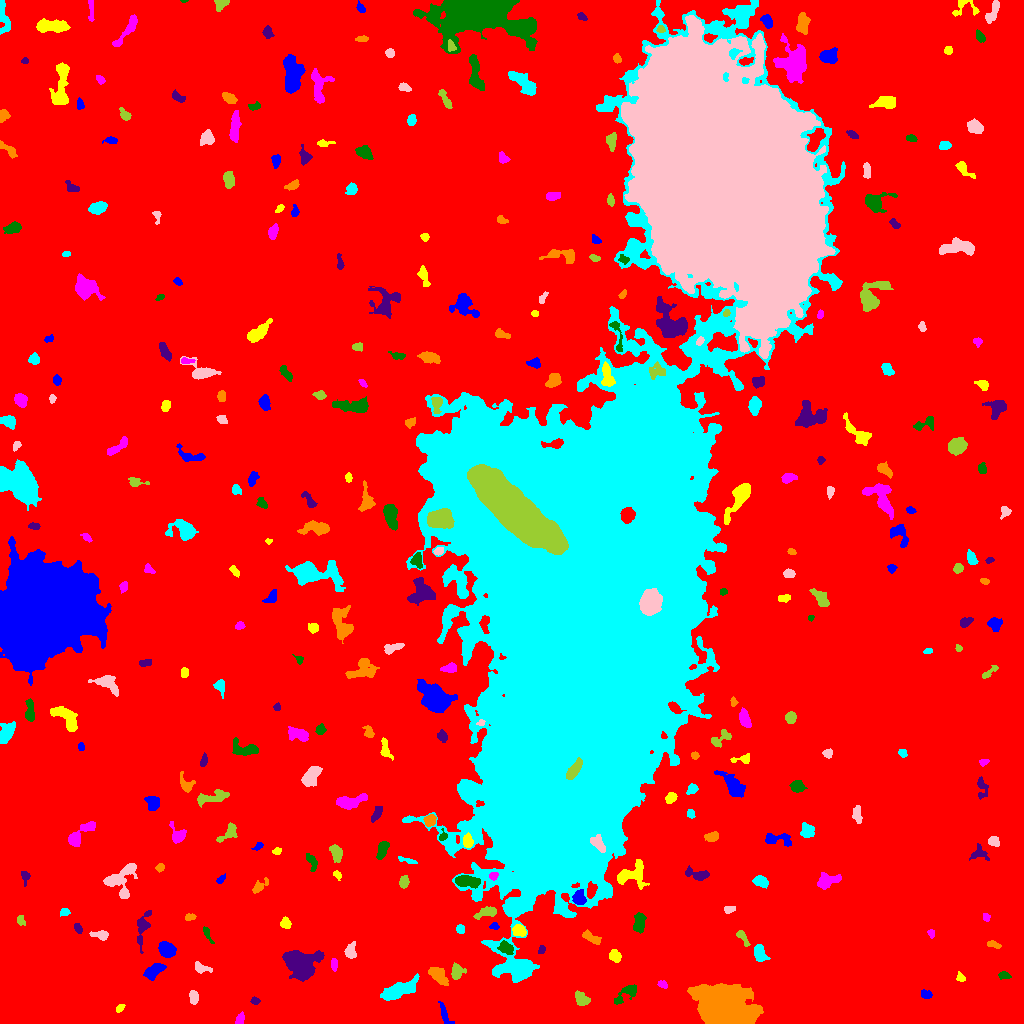

Source data for this figure (header and first rows):
ID, X, Y, A, B, theta, total_flux, mu_max, mu_median, mu_mean, R_fwhm, R_e, R10, R90, x_start, x_end, y_start, y_end, area, greylevel
0, 494.4, 501.8, 312, 295.6, -0.6663, 2164365, 15.0, 2.0, 2.678, 93.1, 233, 89.49, 380.2, 0, 1023, 0, 1023, 808144, 2.678
1, 444.5, 9.017, 6.329, 1.871, -1.193, 484.0, 6.0, 3.0, 3.338, 5.47, 3.909, 1.596, 6.129, 438, 454, 0, 22, 145, 9.338
2, 120.1, 15.74, 2.498, 1.445, 0.8202, 122.0, 5.0, 2.0, 1.937, 2.459, 2.326, 0.7979, 3.742, 116, 125, 11, 19, 63, 10.94
3, 239.8, 4.161, 3.016, 1.854, 1.091, 230.0, 5.0, 3.0, 2.527, 3.827, 2.985, 1.128, 4.549, 235, 244, 0, 12, 91, 10.53
4, 626.6, 29.85, 7.589, 2.924, 0.625, 428.0, 6.0, 2.0, 1.902, 4.478, 4.583, 1.693, 7.421, 614, 636, 19, 39, 225, 8.902
5, 255.1, 22.59, 2.116, 1.637, -0.256, 199.0, 7.0, 3.0, 3.159, 2.764, 2.326, 0.7979, 3.742, 250, 260, 19, 27, 63, 10.16
6, 722.9, 15.4, 10.02, 8.188, -0.2961, 82511, 172.0, 16.0, 35.81, 10.36, 10.3, 4.029, 18.81, 687, 763, 0, 40, 2304, 42.81
7, 396.8, 32.58, 9.221, 3.204, 0.4067, 2110, 11.0, 3.0, 4.306, 7.047, 6.308, 2.459, 10.42, 380, 419, 23, 50, 490, 11.31
8, 193.9, 26.6, 3.093, 2.004, -1.436, 594.0, 12.0, 5.0, 4.992, 3.949, 3.141, 1.262, 5.015, 189, 198, 19, 33, 119, 11.99
9, 581.9, 23.71, 3.688, 2.781, -0.7315, 669.0, 12.0, 3.0, 3.89, 3.7, 3.868, 1.382, 6.283, 575, 590, 18, 33, 172, 10.89
10, 785.9, 35.78, 3.374, 2.367, 1.126, 622.0, 10.0, 4.0, 4.26, 4.222, 3.523, 1.382, 5.754, 780, 791, 29, 45, 146, 11.26
11, 926, 28.86, 2.681, 1.905, -0.2669, 237.0, 5.0, 2.0, 2.548, 3.827, 2.877, 1.128, 4.478, 921, 932, 25, 34, 93, 10.55
12, 960.7, 45.93, 2.3, 1.745, -0.9448, 183.0, 7.0, 2.0, 2.577, 2.394, 2.257, 0.7979, 3.868, 956, 965, 42, 52, 71, 11.58
13, 662.7, 38.92, 2.54, 1.517, -0.3709, 171.0, 7.0, 2.0, 2.443, 2.326, 2.394, 0.7979, 3.868, 657, 667, 35, 43, 70, 10.44
14, 1004, 48, 2.861, 1.81, -0.1424, 277.0, 7.0, 3.0, 3.259, 3.568, 2.821, 1.128, 4.37, 998, 1011, 44, 52, 85, 11.26
15, 300.4, 60.39, 8.675, 6.796, -0.3059, 4049, 11.0, 5.0, 4.884, 11.3, 9.097, 3.656, 13.66, 282, 324, 42, 73, 829, 11.88
16, 438.1, 48.26, 5.963, 2.877, -0.7659, 771.0, 7.0, 3.0, 3.06, 5.293, 4.687, 1.871, 7.611, 428, 448, 38, 56, 252, 10.06
17, 517.3, 56.17, 7.908, 3.841, -0.05196, 2083, 11.0, 4.0, 4.822, 7.024, 6.507, 2.523, 10.23, 495, 533, 47, 64, 432, 13.82
18, 201.1, 55.35, 4.474, 2.179, -0.2576, 369.0, 7.0, 2.0, 2.774, 3.478, 3.385, 1.262, 5.557, 195, 212, 50, 62, 133, 9.774
19, 456.2, 50.84, 3.519, 2.552, 1.524, 383.0, 7.0, 2.0, 2.253, 3.868, 3.656, 1.382, 5.726, 451, 466, 44, 61, 170, 11.25
20, 562.8, 65.52, 4.039, 3.239, 0.8443, 941.0, 11.0, 3.0, 3.987, 4.652, 4.334, 1.693, 7.159, 555, 571, 55, 76, 236, 10.99
21, 153.5, 52.38, 5.179, 2.778, 0.6749, 751.0, 7.0, 3.0, 3.169, 5.614, 4.72, 1.871, 7.442, 143, 166, 43, 60, 237, 10.17
22, 614.8, 67.44, 2.848, 2.484, -0.8392, 612.0, 10.0, 4.0, 4.567, 4.442, 3.432, 1.382, 5.382, 609, 621, 61, 74, 134, 11.57
23, 334, 59.04, 3.308, 1.516, -1.542, 160.0, 3.0, 2.0, 1.975, 4.107, 2.877, 1.262, 4.478, 331, 337, 52, 65, 81, 9.975
24, 505.7, 75.78, 3.741, 2.596, -0.5518, 587.0, 8.0, 3.0, 3.623, 4.918, 3.909, 1.596, 6.232, 497, 513, 69, 83, 162, 13.62
25, 541.6, 73.7, 2.148, 1.612, 1.221, 180.0, 6.0, 3.0, 3.103, 3.241, 2.326, 0.7979, 3.742, 538, 545, 70, 78, 58, 11.1
26, 993.8, 78.81, 3.899, 1.584, -0.2642, 213.0, 4.0, 3.0, 2.448, 4.652, 3.141, 1.262, 4.583, 987, 1001, 75, 83, 87, 9.448
27, 759.4, 69.71, 4.229, 2.631, -1.237, 874.0, 11.0, 4.0, 4.576, 4.82, 4.107, 1.596, 6.482, 754, 770, 62, 79, 191, 11.58
28, 350.5, 72.06, 4.345, 2.739, 1.479, 398.0, 7.0, 2.0, 2.601, 2.646, 4.068, 1.382, 6.283, 344, 356, 65, 82, 153, 9.601
29, 742, 87.25, 4.721, 1.68, -0.983, 199.0, 5.0, 1.0, 1.73, 2.877, 2.932, 0.9772, 5.015, 736, 750, 77, 93, 115, 9.73
30, 950.9, 71.93, 4.486, 2.195, -1.484, 516.0, 8.0, 3.0, 3.266, 4.618, 3.949, 1.493, 6.129, 945, 956, 63, 82, 158, 10.27
31, 166.3, 74.04, 4.043, 3.173, -0.6695, 1838, 17.0, 7.0, 7.69, 5.528, 4.618, 1.871, 7.334, 158, 176, 66, 82, 239, 14.69
32, 519.2, 92.49, 3.18, 2.603, -0.3386, 810.0, 13.0, 5.0, 5.548, 3.989, 3.656, 1.382, 5.836, 512, 526, 87, 99, 146, 14.55
33, 931.0, 90.45, 1.779, 1.494, -1.452, 73.0, 3.0, 1.0, 1.281, 2.706, 2.034, 0.7979, 3.241, 927, 934, 85, 94, 57, 9.281
34, 207, 89.94, 4.935, 1.389, -1.138, 161.0, 5.0, 1.0, 1.809, 2.646, 2.585, 0.9772, 4.687, 203, 214, 80, 97, 89, 8.809
35, 77.72, 95.62, 2.45, 1.542, -1.25, 172.0, 5.0, 2.0, 2.293, 3.09, 2.459, 0.9772, 3.868, 74, 82, 90, 100, 75, 12.29
36, 591.8, 85.42, 5.359, 2.024, -0.4891, 490.0, 6.0, 3.0, 3.121, 5.698, 4.029, 1.596, 6.129, 582, 601, 79, 94, 157, 10.12
37, 460.2, 94.25, 2.261, 1.948, -1.03, 281.0, 7.0, 4.0, 3.747, 3.568, 2.706, 1.128, 4.107, 456, 464, 90, 99, 75, 10.75
38, 100.9, 88.47, 4.014, 2.001, -0.1209, 317.0, 6.0, 2.0, 2.366, 3.989, 3.241, 1.262, 5.293, 89, 108, 83, 93, 134, 10.37
39, 20.26, 103.8, 1.948, 1.574, -1.354, 121.0, 6.0, 1.0, 1.571, 2.459, 2.185, 0.7979, 3.568, 17, 25, 98, 108, 77, 9.571
40, 847.9, 91.89, 2.188, 1.75, 1.321, 240.0, 9.0, 3.0, 3.243, 2.523, 2.394, 0.7979, 3.989, 844, 852, 87, 98, 74, 10.24
41, 494.3, 96.94, 2.268, 1.529, -0.09791, 157.0, 6.0, 2.0, 2.574, 2.877, 2.257, 0.7979, 3.742, 489, 499, 94, 101, 61, 11.57
42, 285.3, 99.99, 2.546, 2.376, -1.031, 571.0, 11.0, 5.0, 5.336, 3.785, 3.141, 1.262, 4.853, 280, 291, 95, 107, 107, 12.34
43, 986.1, 106.4, 2.015, 1.767, -1.113, 137.0, 5.0, 2.0, 2.362, 2.877, 2.394, 0.9772, 3.656, 983, 990, 102, 110, 58, 9.362
44, 639.3, 100.8, 5.031, 2.534, 1.481, 664.0, 6.0, 3.0, 3.192, 6.308, 4.442, 1.871, 6.91, 633, 646, 90, 111, 208, 10.19
45, 142.4, 95.76, 8.992, 2.707, 1.358, 747.0, 7.0, 2.0, 2.746, 5.202, 4.886, 1.871, 7.858, 137, 151, 70, 113, 272, 9.746
46, 189.8, 106.3, 2.484, 1.458, 0.1487, 118.0, 4.0, 2.0, 1.662, 3.523, 2.394, 0.7979, 3.742, 185, 196, 103, 110, 71, 9.662
47, 64.68, 111.6, 2.025, 1.555, 0.1266, 125.0, 5.0, 1.0, 1.712, 2.459, 2.185, 0.7979, 3.613, 60, 70, 107, 115, 73, 9.712
48, 728.9, 114, 2.738, 1.723, 0.1535, 223.0, 6.0, 3.0, 2.823, 3.568, 2.706, 1.128, 4.297, 724, 735, 110, 117, 79, 9.823
49, 487, 111.4, 5.627, 2.285, 0.2792, 555.0, 7.0, 3.0, 2.984, 4.652, 4.184, 1.693, 6.531, 473, 496, 104, 117, 186, 11.98
50, 840.7, 117, 4.019, 1.22, 1.501, 112.0, 3.0, 1.0, 1.231, 3.29, 2.646, 0.9772, 4.222, 838, 844, 109, 124, 91, 9.231
51, 578.9, 125.2, 3.493, 3.018, -1.399, 996.0, 12.0, 6.0, 5.859, 5.232, 4.068, 1.693, 6.358, 572, 586, 119, 134, 170, 15.86
52, 630.2, 148.6, 8.361, 5.288, 0.3863, 1236, 10.0, 2.0, 2.922, 4.918, 5.89, 2.111, 9.821, 617, 649, 134, 164, 423, 9.922
53, 826.3, 142.4, 5.208, 3.191, 0.2647, 930.0, 9.0, 3.0, 3.563, 5.109, 4.549, 1.784, 7.611, 817, 841, 134, 151, 261, 10.56
54, 467.5, 142, 6.42, 2.568, -0.1178, 1418, 11.0, 5.0, 5.392, 6.358, 5.171, 2.111, 7.899, 455, 480, 135, 148, 263, 16.39
55, 25.14, 147.1, 2.847, 1.865, -1.492, 131.0, 4.0, 1.0, 1.424, 3.385, 2.523, 0.9772, 4.26, 21, 30, 137, 152, 92, 9.424
56, 259.1, 136.7, 4.954, 2.137, 0.7137, 230.0, 6.0, 1.0, 1.691, 2.326, 3.568, 1.128, 5.89, 252, 268, 130, 146, 136, 8.691
57, 761.1, 142, 3.882, 2.494, -0.4745, 476.0, 8.0, 3.0, 3.091, 4.442, 3.827, 1.493, 5.971, 752, 768, 135, 148, 154, 10.09
58, 121.5, 143.9, 9.643, 6.661, 1.046, 1606, 8.0, 3.0, 3.212, 8.019, 6.604, 2.646, 10.49, 103, 137, 125, 160, 500, 10.21
59, 403.8, 141.6, 2.894, 1.973, 1.419, 458.0, 9.0, 4.0, 4.126, 3.949, 3.09, 1.262, 4.853, 399, 409, 135, 148, 111, 11.13
... 295 more rows
